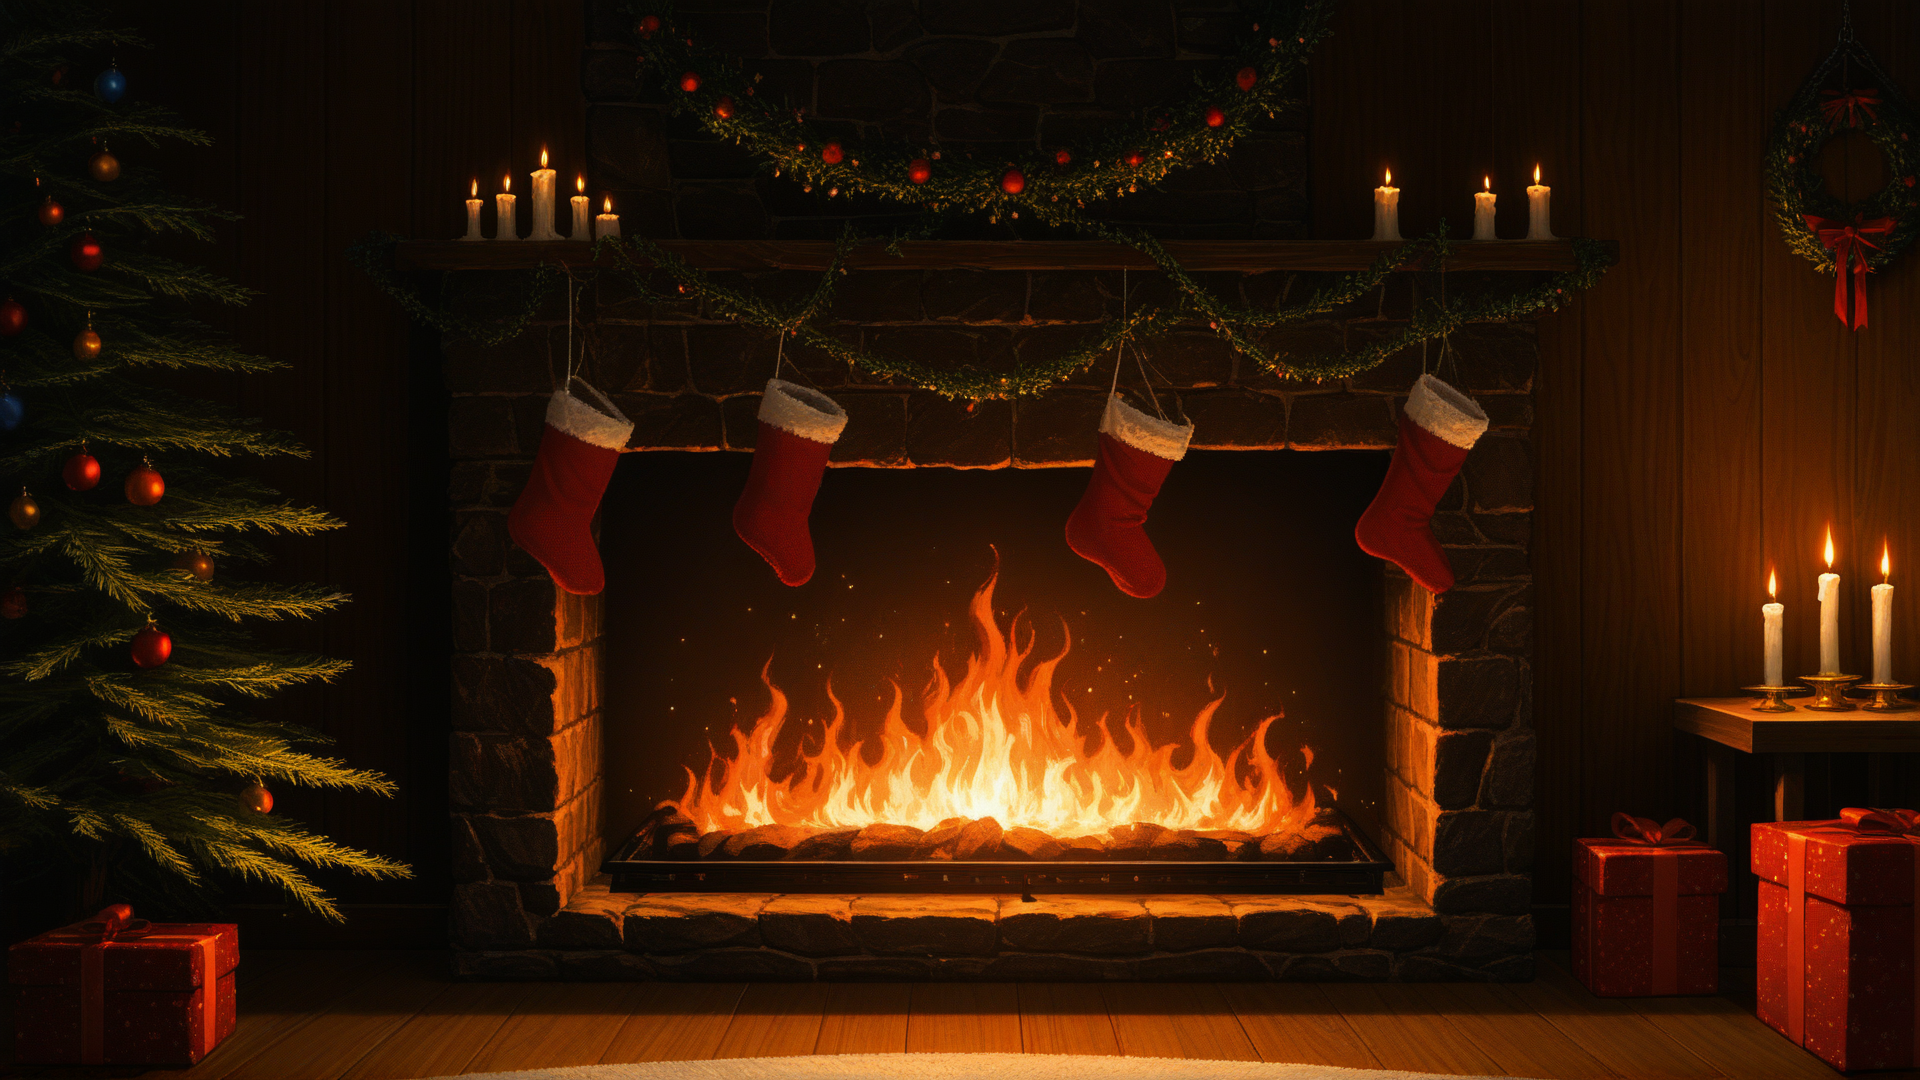
Generation parameters embedded in this image by AUTOMATIC1111 Stable Diffusion web UI or a fork of it (Forge, ...) (PNG 'parameters' text chunk):
best quality, absurdres, source_anime,
Christmas tree, Christmas wreath, fire in the fireplace, Christmas stockings hanging, candles, presents, pictures hanging on the wall, 
sharp, ray tracing, particles, detailed, bright
Negative prompt: 1girl, santa, person, human, people, blurry, dark,
Steps: 25, Sampler: Euler a, CFG scale: 7, Seed: 3899422967, Size: 1920x1080, Model hash: 7149934e3f, Model: snowpony_snowalt, Version: v1.8.0